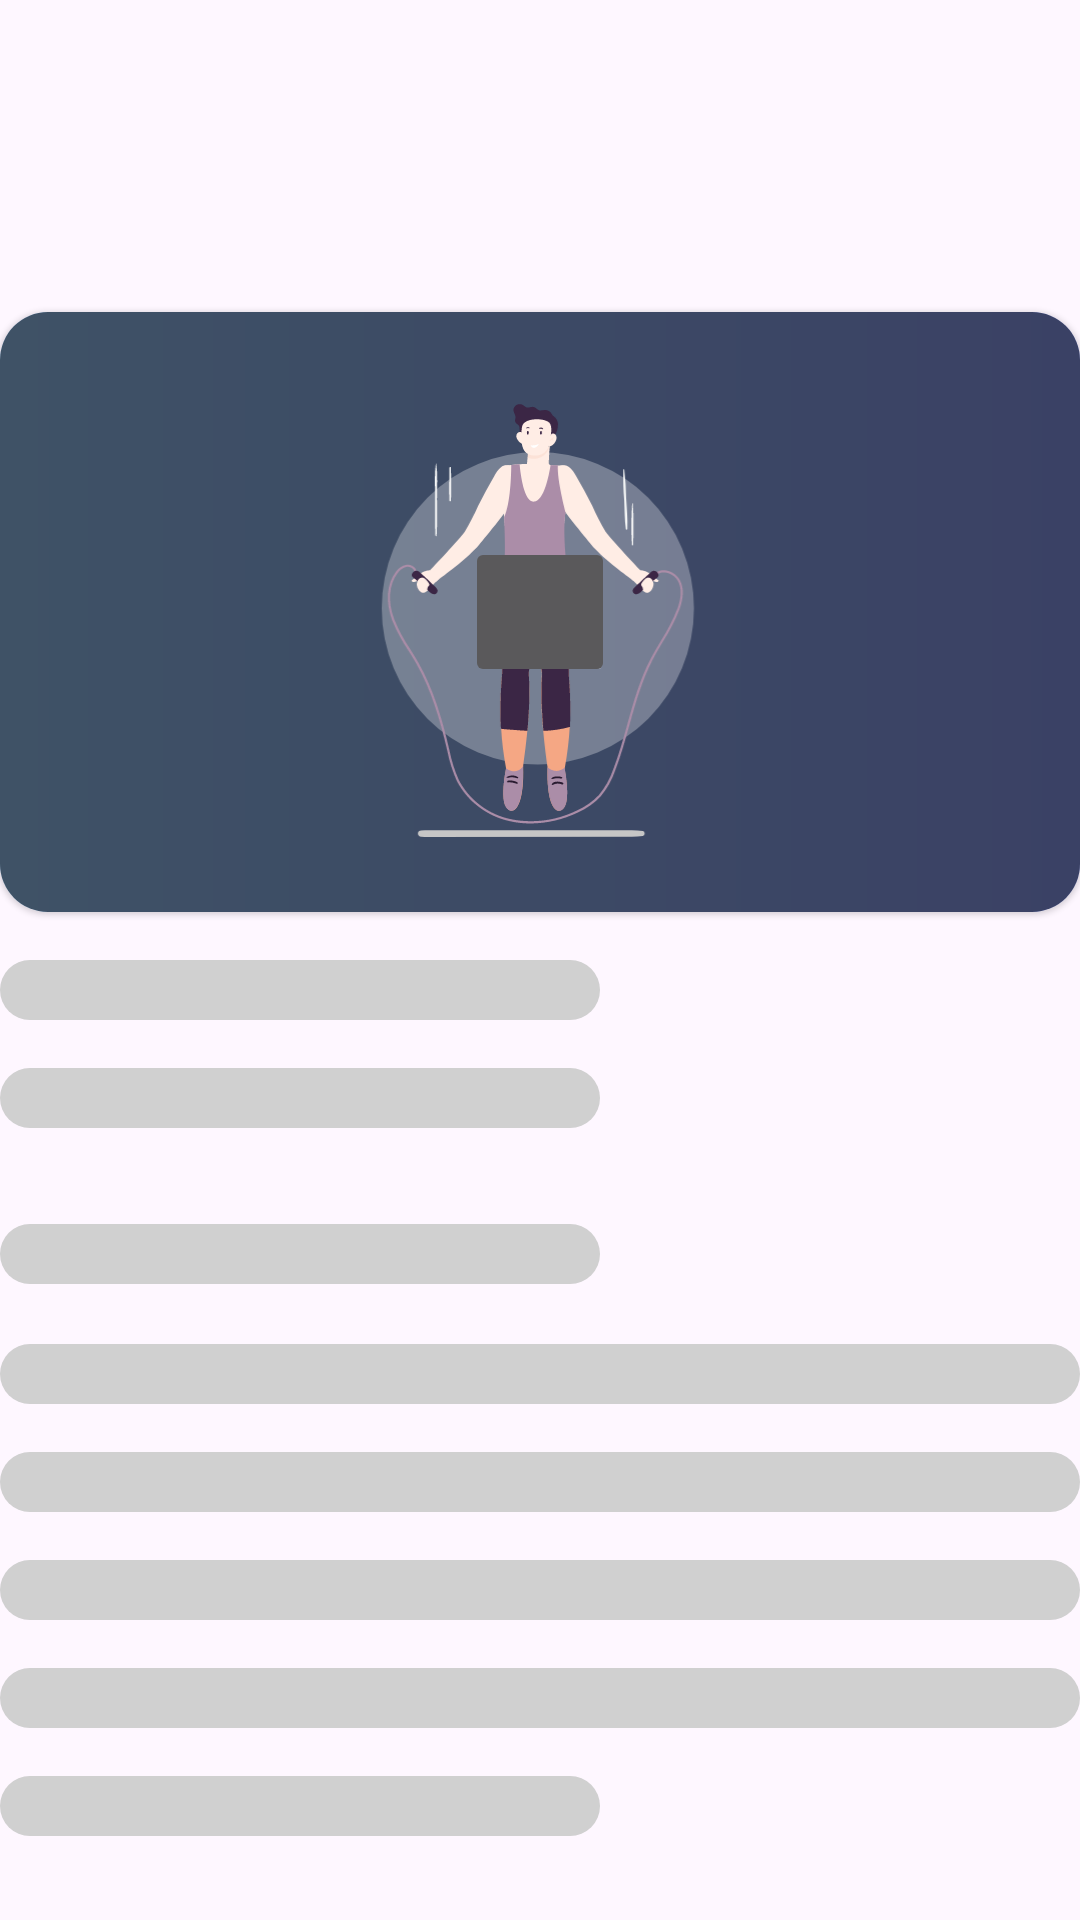

Android layout source for this screen:
<!-- AndroidManifest.xml: application theme Theme.EWorkout -->
<!-- res/layout/workout_detail2_loading.xml -->
<?xml version="1.0" encoding="utf-8"?>
<androidx.constraintlayout.widget.ConstraintLayout xmlns:android="http://schemas.android.com/apk/res/android"
    android:layout_width="match_parent"
    android:layout_height="match_parent"
    android:layout_marginStart="28.8dp"
    android:layout_marginEnd="28.8dp"
    xmlns:app="http://schemas.android.com/apk/res-auto">

    <com.google.android.material.card.MaterialCardView
        android:id="@+id/cardview"
        style="@style/Widget.Material3.CardView.Elevated"
        android:layout_width="0dp"
        android:layout_height="200dp"
        android:layout_marginTop="104dp"
        android:theme="@style/Theme.MaterialComponents"
        app:cardCornerRadius="16dp"
        app:cardElevation="1dp"
        app:cardPreventCornerOverlap="true"
        app:layout_constraintEnd_toEndOf="parent"
        app:layout_constraintStart_toStartOf="parent"
        app:layout_constraintTop_toTopOf="parent">

        <androidx.constraintlayout.widget.ConstraintLayout
            android:layout_width="match_parent"
            android:layout_height="match_parent">

            <ImageView
                android:id="@+id/view_thumbnail_background_loading"
                android:layout_width="0dp"
                android:layout_height="200dp"
                android:src="@drawable/blue_linear"
                app:layout_constraintBottom_toBottomOf="parent"
                app:layout_constraintEnd_toEndOf="parent"
                app:layout_constraintStart_toStartOf="parent"
                app:layout_constraintTop_toTopOf="parent" />

            <ImageView
                android:id="@+id/image_background_thumbnail_loading"
                android:layout_width="0dp"
                android:layout_height="200dp"
                android:background="#99000000"
                app:layout_constraintBottom_toBottomOf="parent"
                app:layout_constraintEnd_toEndOf="parent"
                app:layout_constraintStart_toStartOf="parent"
                app:layout_constraintTop_toTopOf="parent" />

            <ImageView
                android:id="@+id/image_thumbnail_loading"
                android:layout_width="150dp"
                android:layout_height="150dp"
                android:src="@drawable/jumping_rope"
                app:layout_constraintBottom_toBottomOf="parent"
                app:layout_constraintEnd_toEndOf="parent"
                app:layout_constraintStart_toStartOf="parent"
                app:layout_constraintTop_toTopOf="parent" />

            <ImageButton
                android:id="@+id/exo_play_pause_btn_loading"
                style="@style/ExoStyledControls.Button.Center.PlayPause"
                android:layout_width="50dp"
                android:layout_height="50dp"
                app:layout_constraintBottom_toBottomOf="parent"
                app:layout_constraintEnd_toEndOf="parent"
                app:layout_constraintStart_toStartOf="parent"
                app:layout_constraintTop_toTopOf="parent" />

            <androidx.media3.ui.PlayerView
                android:id="@+id/playerView_loading"
                android:layout_width="0dp"
                android:layout_height="0dp"
                android:visibility="gone"
                app:layout_constraintBottom_toBottomOf="parent"
                app:layout_constraintEnd_toEndOf="parent"
                app:layout_constraintStart_toStartOf="parent"
                app:layout_constraintTop_toTopOf="parent"
                app:resize_mode="fill" />
        </androidx.constraintlayout.widget.ConstraintLayout>

    </com.google.android.material.card.MaterialCardView>

    <TextView
        android:layout_width="200dp"
        android:layout_height="20dp"
        android:background="@drawable/loading_background"
        android:id="@+id/exercises_name_textview"
        android:layout_marginTop="16dp"
        app:layout_constraintStart_toStartOf="@+id/cardview"
        app:layout_constraintTop_toBottomOf="@+id/cardview" />

    <TextView
        android:id="@+id/exercises_information_textview"
        android:layout_width="200dp"
        android:layout_height="20dp"
        android:background="@drawable/loading_background"
        android:layout_marginTop="16dp"
        app:layout_constraintStart_toStartOf="@+id/exercises_name_textview"
        app:layout_constraintTop_toBottomOf="@+id/exercises_name_textview" />

    <TextView
        android:id="@+id/description_hardcode_textview"
        android:layout_width="200dp"
        android:layout_height="20dp"
        android:background="@drawable/loading_background"
        android:layout_marginTop="32dp"
        app:layout_constraintStart_toStartOf="@+id/exercises_information_textview"
        app:layout_constraintTop_toBottomOf="@+id/exercises_information_textview" />

    <TextView
        android:id="@+id/description_textview1"
        android:layout_width="0dp"
        android:layout_height="20dp"
        android:layout_marginTop="20dp"
        android:background="@drawable/loading_background"
        app:layout_constraintEnd_toEndOf="parent"
        app:layout_constraintStart_toStartOf="@+id/description_hardcode_textview"
        app:layout_constraintTop_toBottomOf="@+id/description_hardcode_textview" />

    <TextView
        android:id="@+id/description_textview2"
        android:layout_width="0dp"
        android:layout_height="20dp"
        android:layout_marginTop="16dp"
        android:background="@drawable/loading_background"
        app:layout_constraintEnd_toEndOf="parent"
        app:layout_constraintStart_toStartOf="@+id/description_textview1"
        app:layout_constraintTop_toBottomOf="@+id/description_textview1" />

    <TextView
        android:id="@+id/description_textview3"
        android:layout_width="0dp"
        android:layout_height="20dp"
        android:layout_marginTop="16dp"
        android:background="@drawable/loading_background"
        app:layout_constraintEnd_toEndOf="parent"
        app:layout_constraintStart_toStartOf="@+id/description_textview2"
        app:layout_constraintTop_toBottomOf="@+id/description_textview2" />

    <TextView
        android:id="@+id/description_textview4"
        android:layout_width="0dp"
        android:layout_height="20dp"
        android:layout_marginTop="16dp"
        android:background="@drawable/loading_background"
        app:layout_constraintEnd_toEndOf="parent"
        app:layout_constraintStart_toStartOf="@+id/description_textview3"
        app:layout_constraintTop_toBottomOf="@+id/description_textview3" />


    <TextView
        android:id="@+id/htdi_textview"
        android:layout_width="200dp"
        android:layout_height="20dp"
        android:layout_marginTop="16dp"
        android:background="@drawable/loading_background"
        app:layout_constraintStart_toStartOf="@+id/description_textview4"
        app:layout_constraintTop_toBottomOf="@+id/description_textview4" />
</androidx.constraintlayout.widget.ConstraintLayout>
<!-- resources referenced by this layout -->
<resources>
  <!-- drawable blue_linear (drawable) -->
  <?xml version="1.0" encoding="utf-8"?>
  <shape xmlns:android="http://schemas.android.com/apk/res/android">
      <gradient android:type="linear"
          android:startColor="#9DCEFF"
          android:endColor="#92A3FD"/>
  </shape>
  <!-- drawable jumping_rope: vector/xml drawable (drawable, 22825 chars, omitted) -->
  <!-- drawable loading_background (drawable) -->
  <?xml version="1.0" encoding="utf-8"?>
  <shape xmlns:android="http://schemas.android.com/apk/res/android">
      <solid android:color="#D0D0D0"/>
      <corners android:radius="12dp"/>
  </shape>
  <style name="Theme.EWorkout" parent="Theme.Material3.Light.NoActionBar">
          
          <item name="colorPrimary">@null</item>
          <item name="colorPrimaryVariant">@color/purple_700</item>
          <item name="colorOnPrimary">@color/white</item>
          
          <item name="colorSecondary">@color/teal_200</item>
          <item name="colorSecondaryVariant">@color/teal_700</item>
          <item name="colorOnSecondary">@color/black</item>
          
          <item name="android:statusBarColor">?attr/colorPrimaryVariant</item>
          
          <item name="android:windowTranslucentStatus">true</item>
          <item name="android:windowTranslucentNavigation">true</item>
  
      </style>
  <color name="purple_700">#FF3700B3</color>
  <color name="white">#FFFFFFFF</color>
  <color name="teal_200">#FF03DAC5</color>
  <color name="teal_700">#FF018786</color>
  <color name="black">#FF000000</color>
</resources>
